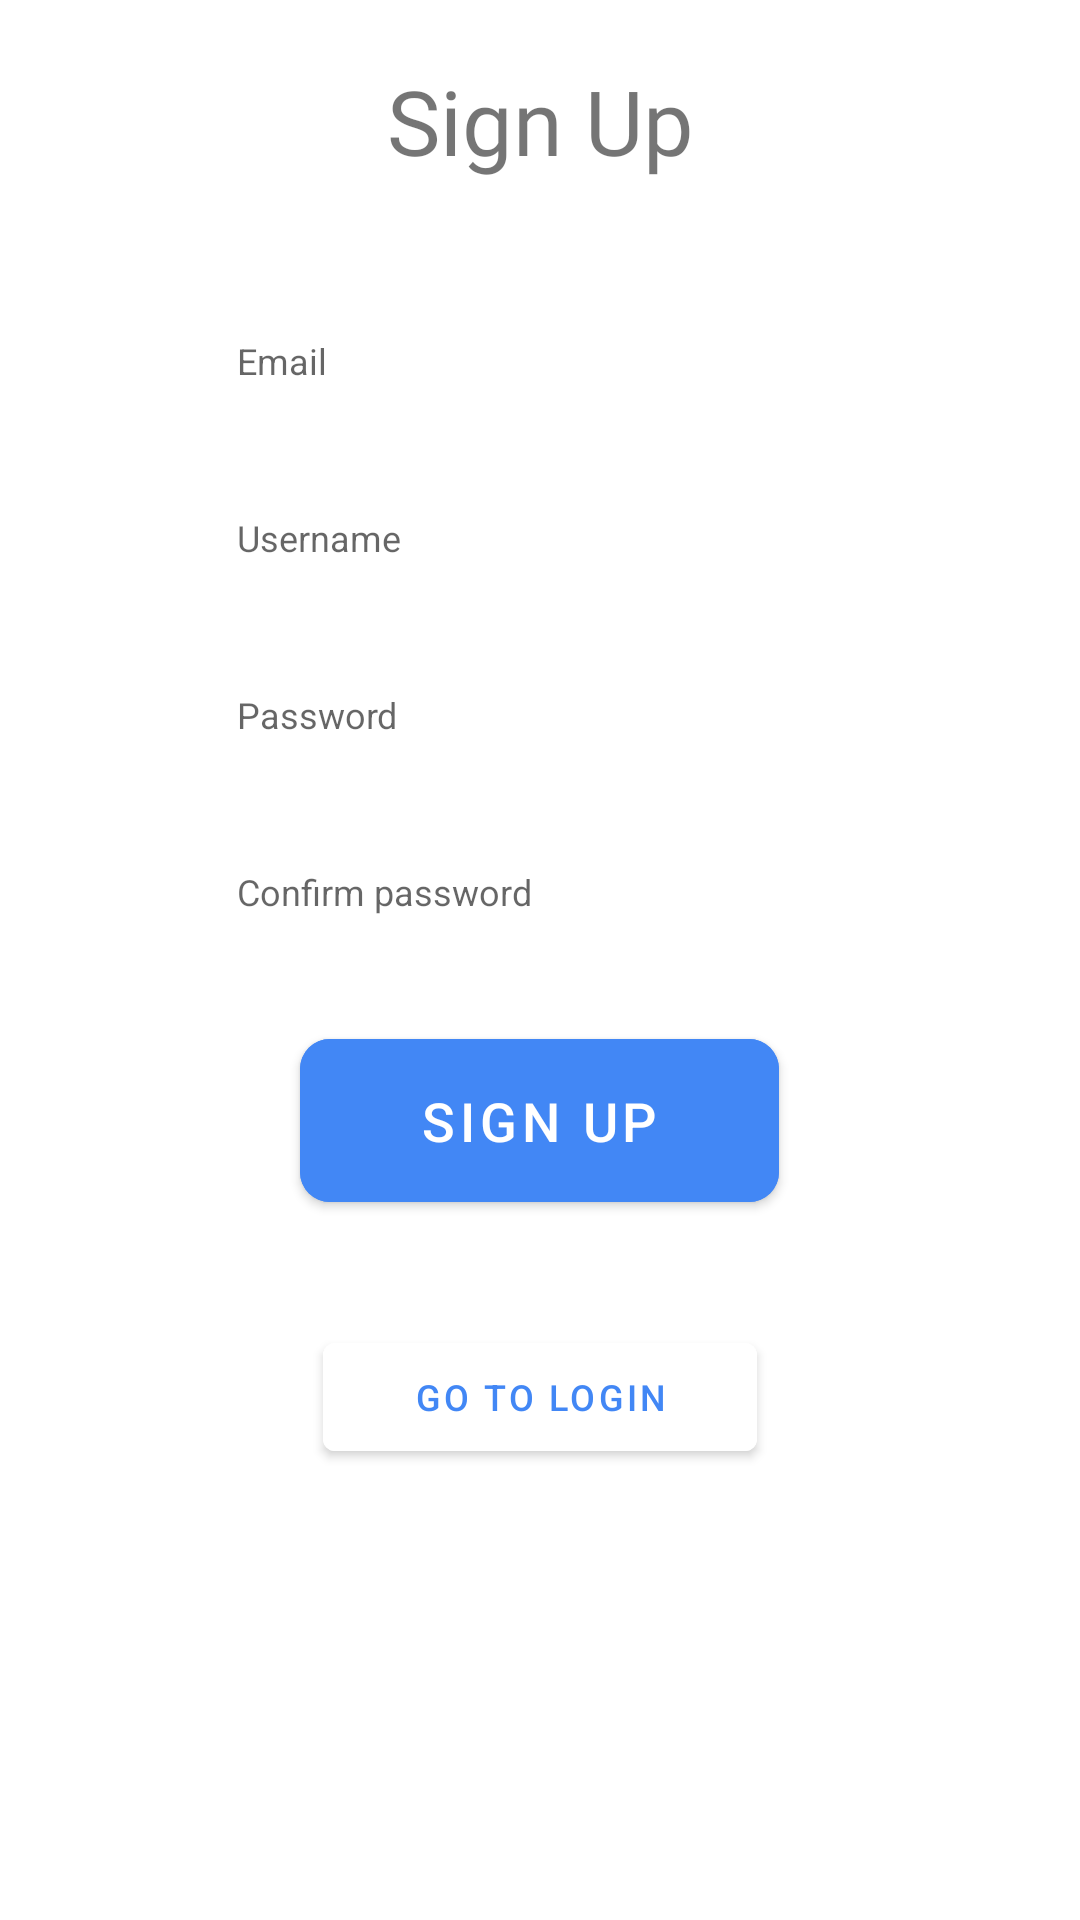

Android layout source for this screen:
<!-- AndroidManifest.xml: application theme Theme.MaterialComponents.DayNight.NoActionBar -->
<!-- res/layout/signup_activity.xml -->
<?xml version="1.0" encoding="utf-8"?>
<androidx.constraintlayout.widget.ConstraintLayout xmlns:android="http://schemas.android.com/apk/res/android"
    xmlns:tools="http://schemas.android.com/tools"
    android:layout_width="match_parent"
    android:layout_height="match_parent"
    xmlns:app="http://schemas.android.com/apk/res-auto">
    <ScrollView
        android:layout_width="match_parent"
        android:layout_height="match_parent">
    <LinearLayout
        android:layout_width="match_parent"
        android:layout_height="match_parent"
        android:orientation="vertical"
        android:layout_marginTop="20dp"
        tools:layout_editor_absoluteX="1dp"
        tools:layout_editor_absoluteY="1dp">

        <TextView
            android:layout_width="match_parent"
            android:layout_height="wrap_content"
            android:text="@string/signup"
            android:textAlignment="center"
            android:fontFamily="@font/poppins_regular"
            android:textSize="30sp"
            />

        <RelativeLayout
            android:layout_width="wrap_content"
            android:layout_height="wrap_content"
            android:layout_marginLeft="62dp"
            android:layout_marginTop="36.7dp"
            android:layout_marginRight="62dp"
            android:background="@drawable/blue_border_rounded_cornwe">

            
            <EditText
                android:id="@+id/txt_email_signup"
                android:layout_width="match_parent"
                android:layout_height="wrap_content"
                android:background="@android:color/transparent"
                android:hint="@string/email"
                android:inputType="textEmailAddress"
                android:maxLines="1"
                android:paddingLeft="17dp"
                android:paddingTop="15dp"
                android:paddingBottom="15dp"
                android:textSize="12sp" />

        </RelativeLayout>

        <RelativeLayout
            android:layout_width="wrap_content"
            android:layout_height="wrap_content"
            android:layout_marginLeft="62dp"
            android:layout_marginTop="12.7dp"
            android:layout_marginRight="62dp"
            android:background="@drawable/blue_border_rounded_cornwe">

            
            <EditText
                android:id="@+id/txt_username_signup"
                android:layout_width="match_parent"
                android:layout_height="wrap_content"
                android:background="@android:color/transparent"
                android:hint="@string/username"
                android:maxLines="1"
                android:paddingLeft="17dp"
                android:paddingTop="15dp"
                android:paddingBottom="15dp"
                android:textSize="12sp" />

        </RelativeLayout>

        <RelativeLayout
            android:layout_width="wrap_content"
            android:layout_height="wrap_content"
            android:layout_marginLeft="62dp"
            android:layout_marginTop="12.7dp"
            android:layout_marginRight="62dp"
            android:background="@drawable/blue_border_rounded_cornwe">

            
            <EditText
                android:id="@+id/txt_password_signup"
                android:layout_width="match_parent"
                android:layout_height="wrap_content"
                android:background="@android:color/transparent"
                android:hint="@string/password"
                android:inputType="textPassword"
                android:maxLength="10"
                android:maxLines="1"
                android:paddingLeft="17dp"
                android:paddingTop="15dp"
                android:paddingBottom="15dp"
                android:textSize="12sp" />


        </RelativeLayout>
        <RelativeLayout
            android:layout_width="wrap_content"
            android:layout_height="wrap_content"
            android:layout_marginLeft="62dp"
            android:layout_marginTop="12.7dp"
            android:layout_marginRight="62dp"
            android:background="@drawable/blue_border_rounded_cornwe">

            
            <EditText
                android:id="@+id/txt_confirm_password_signup"
                android:layout_width="match_parent"
                android:layout_height="wrap_content"
                android:background="@android:color/transparent"
                android:hint="@string/confirm_password"
                android:inputType="textPassword"
                android:maxLength="10"
                android:maxLines="1"
                android:paddingLeft="17dp"
                android:paddingTop="15dp"
                android:paddingBottom="15dp"
                android:textSize="12sp" />


        </RelativeLayout>


            <com.google.android.material.button.MaterialButton
                android:id="@+id/btn_signup"
                android:layout_width="wrap_content"
                android:layout_height="wrap_content"
                android:backgroundTint="@color/blue"
                android:layout_gravity="center"
                android:layout_marginTop="20dp"
                android:paddingHorizontal="40dp"
                android:paddingVertical="15dp"
                app:cornerRadius="10dp"
                android:text="@string/signup"
                android:textSize="18sp" />


        <com.google.android.material.button.MaterialButton
            android:id="@+id/btn_go_login"
            android:layout_width="wrap_content"
            android:layout_height="wrap_content"
            android:layout_gravity="center"
            android:layout_marginTop="35dp"
            android:backgroundTint="@color/white"
            android:paddingHorizontal="30dp"
            android:text="@string/go_to_login"
            android:textColor="@color/blue"
            android:textSize="12sp" />

        <ProgressBar
            android:id="@+id/progress_bar_signup"
            android:layout_marginTop="20dp"
            android:layout_width="wrap_content"
            android:layout_height="wrap_content"
            android:layout_gravity="center"
            android:visibility="invisible"
            />

    </LinearLayout>
    </ScrollView>
</androidx.constraintlayout.widget.ConstraintLayout>
<!-- resources referenced by this layout -->
<resources>
  <color name="blue">#4287f5</color>
  <color name="white">#FFFFFFFF</color>
  <string name="confirm_password">Confirm password</string>
  <string name="email">Email</string>
  <string name="go_to_login">Go to login</string>
  <string name="password">Password</string>
  <string name="signup">Sign Up</string>
  <string name="username">Username</string>
</resources>
